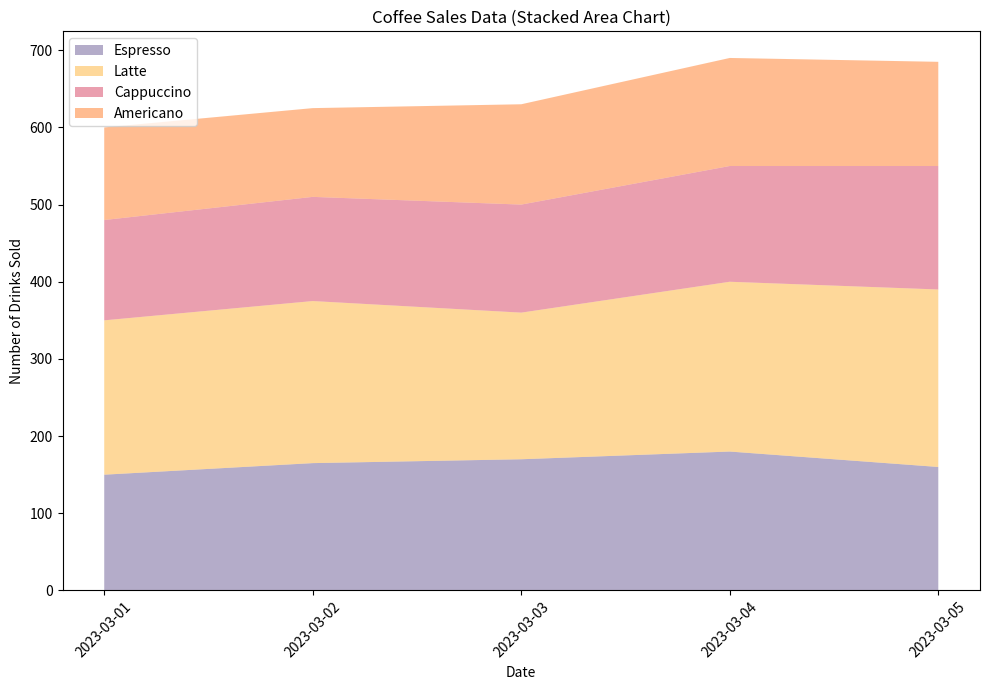

The script that saved this image:

import matplotlib.pyplot as plt
import matplotlib.dates as mdates
from datetime import datetime

# Given data
data = [
    {'Date': '2023-03-01', 'Espresso': 150, 'Latte': 200, 'Cappuccino': 130, 'Americano': 120},
    {'Date': '2023-03-02', 'Espresso': 165, 'Latte': 210, 'Cappuccino': 135, 'Americano': 115},
    {'Date': '2023-03-03', 'Espresso': 170, 'Latte': 190, 'Cappuccino': 140, 'Americano': 130},
    {'Date': '2023-03-04', 'Espresso': 180, 'Latte': 220, 'Cappuccino': 150, 'Americano': 140},
    {'Date': '2023-03-05', 'Espresso': 160, 'Latte': 230, 'Cappuccino': 160, 'Americano': 135}
]

# Parsing dates and sales data
dates = [datetime.strptime(d['Date'], '%Y-%m-%d') for d in data]
espresso_sales = [d['Espresso'] for d in data]
latte_sales = [d['Latte'] for d in data]
cappuccino_sales = [d['Cappuccino'] for d in data]
americano_sales = [d['Americano'] for d in data]

# Plotting the stacked area chart
plt.figure(figsize=(10, 7))

# Diversified color encoding
colors = ['#6b5b95', '#feb236', '#d64161', '#ff7b25']

plt.stackplot(dates, espresso_sales, latte_sales, cappuccino_sales, americano_sales, labels=['Espresso', 'Latte', 'Cappuccino', 'Americano'], colors=colors, alpha=0.5)

# Formatting the dates on the x-axis
plt.gca().xaxis.set_major_formatter(mdates.DateFormatter('%Y-%m-%d'))
plt.gca().xaxis.set_major_locator(mdates.DayLocator())

# Adding chart title and labels
plt.title('Coffee Sales Data (Stacked Area Chart)')
plt.xlabel('Date')
plt.ylabel('Number of Drinks Sold')

# Adding the legend
plt.legend(loc='upper left')

# Rotating date labels for better visibility
plt.xticks(rotation=45)

# Adjust the layout
plt.tight_layout()

# Show the plot
plt.show()
